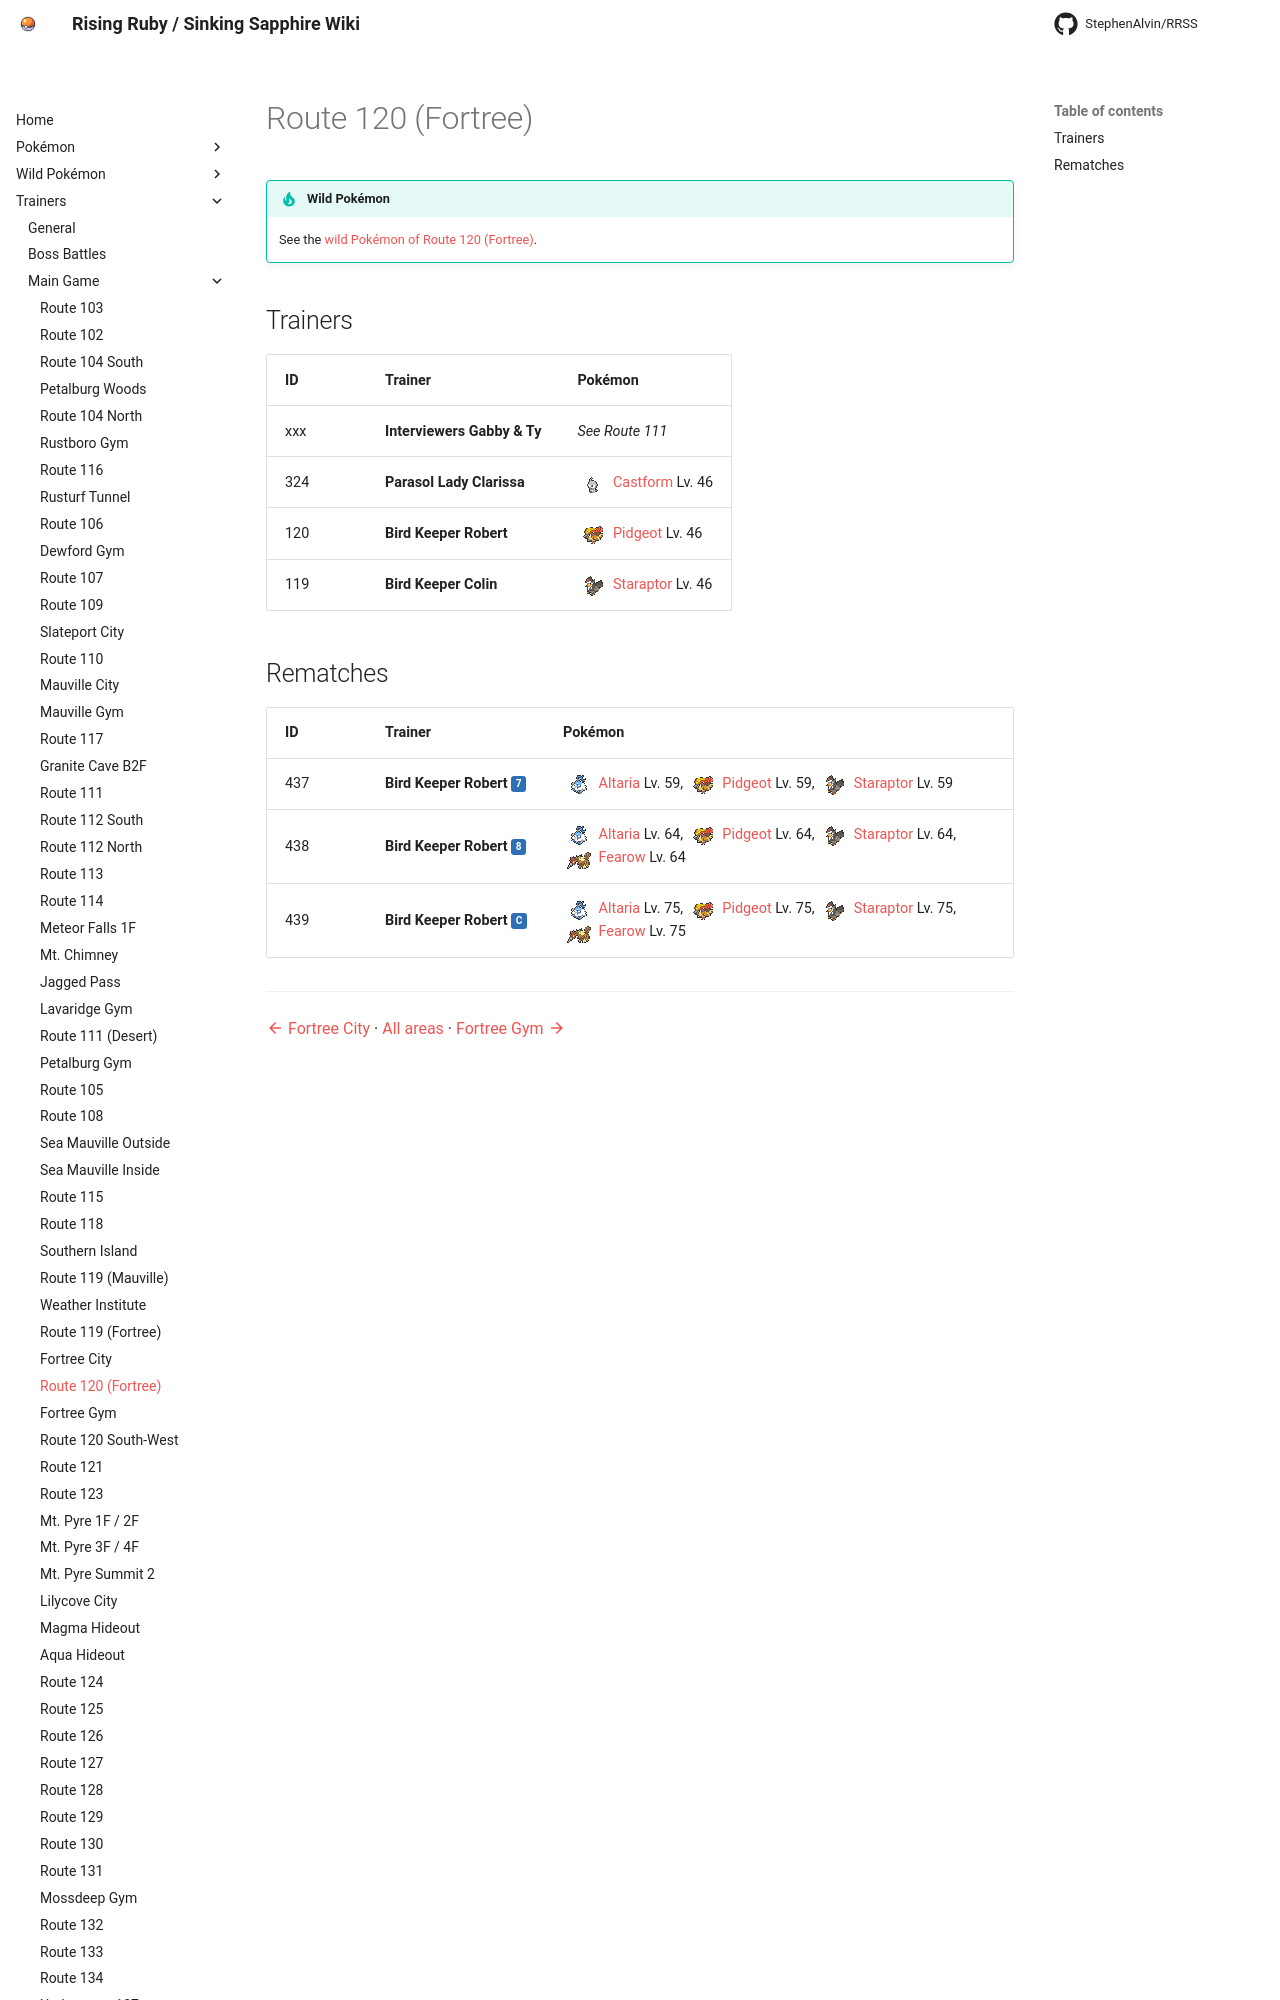

repository: StephenAlvin/RRSS · page: trainers/route_120_fortree/index.html · generator: mkdocs

<!-- This file is generated by tools/generate_site.py. Edit the generator, not this file. -->

# Route 120 (Fortree)

!!! tip "Wild Pokémon"

    See the [wild Pokémon of Route 120 (Fortree)](../wild/route_120_fortree.md).

## Trainers

| ID | Trainer | Pokémon |
| --- | --- | --- |
| xxx | **Interviewers Gabby & Ty** | <em>See Route 111</em> |
| 324 | **Parasol Lady Clarissa** | <span class="mon">![](../img/icons/351.png){ .icon loading=lazy } [Castform](../pokemon/351.md) Lv. 46</span> |
| 120 | **Bird Keeper Robert** | <span class="mon">![](../img/icons/18.png){ .icon loading=lazy } [Pidgeot](../pokemon/018.md) Lv. 46</span> |
| 119 | **Bird Keeper Colin** | <span class="mon">![](../img/icons/398.png){ .icon loading=lazy } [Staraptor](../pokemon/398.md) Lv. 46</span> |
